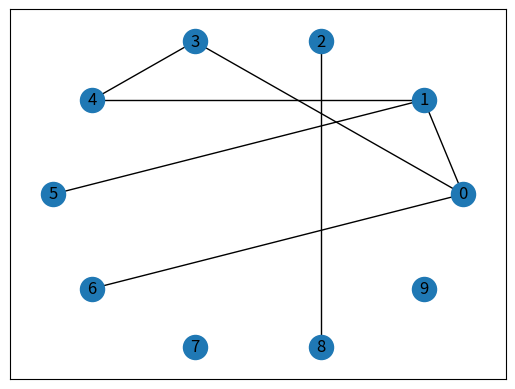

This figure's Python source:
import matplotlib.pyplot as plot
import networkx 
from itertools import combinations
from random import sample

def GraphGeneratorNL(n, l):
    V = set([v for v in range(n)])
    E = set()

    comb = combinations(V,2)
    random_comb = sample(list(comb), l)
    for c in random_comb:
        E.add(c)

    graph = networkx.Graph()
    graph.add_nodes_from(V)
    graph.add_edges_from(E)

    return graph



#test
n = 10
l = 7
G = GraphGeneratorNL(n, l)

pos = networkx.circular_layout(G)
networkx.draw_networkx(G, pos)
plot.show()
